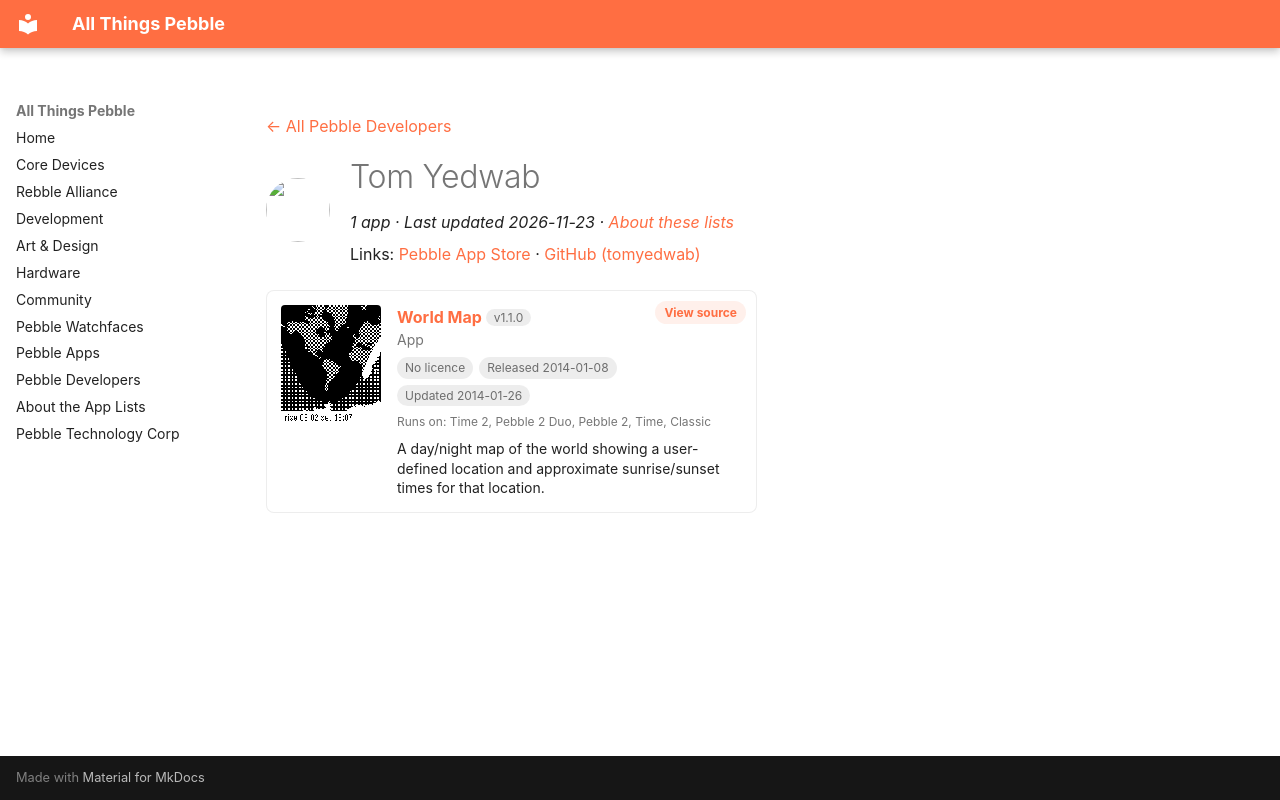

repository: saltedlolly/all-things-pebble · page: developers/tom-yedwab.html · generator: mkdocs

---
title: "Tom Yedwab"
hide:
  - toc
---

<!-- Generated by scripts/update_app_directory.py: do not edit by hand -->
[← All Pebble Developers](../developers.md)

<div class="dev-header" markdown>
<img class="dev-avatar" src="https://github.com/tomyedwab.png?size=128" alt="" width="64" height="64" loading="lazy" onerror="this.remove()">
<div class="dev-intro" markdown>

# Tom Yedwab

*1 app · Last updated 2026-11-23 · [About these lists](../about-app-lists.md)*

Links: [Pebble App Store](https://apps.repebble.com/apps/dev/tom-yedwab_52cce55751a80d082f000038) · [GitHub (tomyedwab)](https://github.com/tomyedwab)

</div>
</div>

<div class="app-grid dev-apps" data-search-exclude>
<div class="app-card" data-type="watchapp" data-title="world map" data-released="2014-01-08" data-updated="2014-01-26">
<a class="app-shot" href="https://apps.repebble.com/52cce846d4686c0945000043" data-search-exclude><img src="../images/apps/52cce846d4686c0945000043.png" alt="World Map" loading="lazy"></a>
<div class="app-info">
<h2 class="app-name" id="app-52cce846d4686c0945000043"><a href="https://apps.repebble.com/52cce846d4686c0945000043">World Map</a> <span class="app-version" title="Latest version" data-search-exclude>v1.1.0</span></h2>
<a class="app-source" href="https://github.com/tomyedwab/pebble-worldmap" title="Source code" data-search-exclude>View source</a>
<div class="app-dev">App</div>
<div class="app-tags" data-search-exclude><span class="app-licence app-licence--none" title="Licence">No licence</span> <span title="First published in the app store">Released 2014-01-08</span> <span title="Latest release in the app store">Updated 2014-01-26</span></div>
<div class="app-watches" title="Supported watches" data-search-exclude>Runs on: Time 2, Pebble 2 Duo, Pebble 2, Time, Classic</div>
<p class="app-desc">A day/night map of the world showing a user-defined location and approximate sunrise/sunset times for that location.</p>
</div>
</div>
</div>
